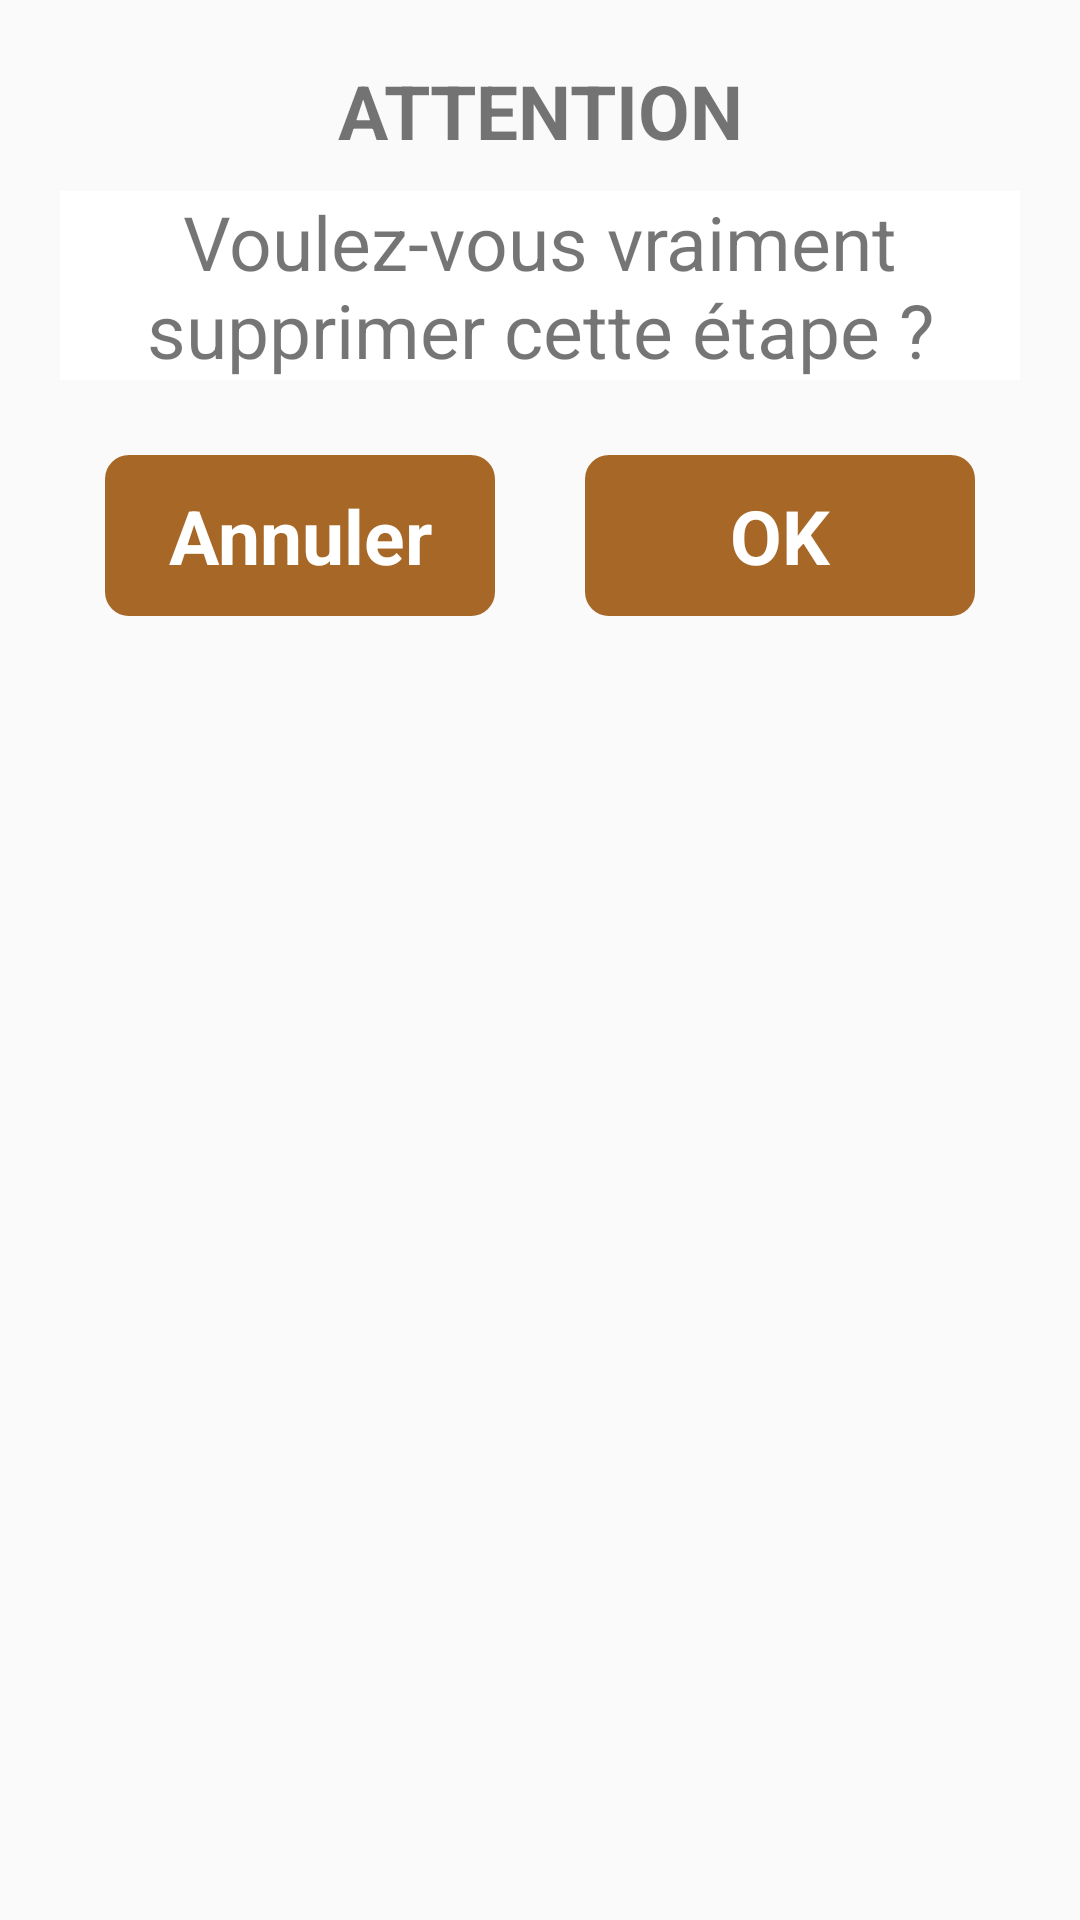

Reconstruct the res/layout file that produces this screen, plus the resources it refers to.
<!-- AndroidManifest.xml: application theme AppTheme -->
<!-- res/layout/popup_step_delete_confirmation.xml -->
<?xml version="1.0" encoding="utf-8"?>
<androidx.constraintlayout.widget.ConstraintLayout xmlns:android="http://schemas.android.com/apk/res/android"
    xmlns:app="http://schemas.android.com/apk/res-auto"
    android:layout_width="match_parent"
    android:layout_height="wrap_content"
    android:layout_margin="5dp"
    android:background="@drawable/shape_rectangle_white"
    android:padding="20dp">

    <TextView
        android:id="@+id/title"
        android:layout_width="match_parent"
        android:layout_height="wrap_content"
        android:gravity="center"
        android:text="@string/warning"
        android:textAllCaps="true"
        android:textSize="@dimen/title_text_size"
        android:textStyle="bold"
        app:layout_constraintTop_toTopOf="parent" />

    <TextView
        android:id="@+id/message"
        android:layout_width="match_parent"
        android:layout_height="wrap_content"
        android:layout_marginTop="10dp"
        android:background="@android:color/white"
        android:gravity="center"
        android:text="@string/step_delete_confirmation"
        android:textSize="@dimen/title_text_size"
        app:layout_constraintTop_toBottomOf="@+id/title" />

    <LinearLayout
        android:layout_width="match_parent"
        android:layout_height="wrap_content"
        android:layout_marginTop="10dp"
        android:orientation="horizontal"
        app:layout_constraintLeft_toLeftOf="parent"
        app:layout_constraintRight_toRightOf="parent"
        app:layout_constraintTop_toBottomOf="@+id/message">

        <TextView
            android:id="@+id/cancel_delete_step"
            android:layout_width="0dp"
            android:layout_height="wrap_content"
            android:layout_margin="15dp"
            android:layout_marginTop="4dp"
            android:layout_weight="1"
            android:background="@drawable/shape_rectangle_pink"
            android:gravity="center"
            android:padding="10dp"
            android:text="@string/cancel"
            android:textColor="@android:color/white"
            android:textSize="@dimen/title_text_size"
            android:textStyle="bold" />

        <TextView
            android:id="@+id/ok_delete_step"
            android:layout_width="0dp"
            android:layout_height="wrap_content"
            android:layout_margin="15dp"
            android:layout_marginTop="4dp"
            android:layout_weight="1"
            android:background="@drawable/shape_rectangle_pink"
            android:gravity="center"
            android:padding="10dp"
            android:text="@string/ok"
            android:textColor="@android:color/white"
            android:textSize="@dimen/title_text_size"
            android:textStyle="bold" />

    </LinearLayout>

</androidx.constraintlayout.widget.ConstraintLayout>
<!-- resources referenced by this layout -->
<resources>
  <dimen name="title_text_size">25sp</dimen>
  <!-- drawable shape_rectangle_pink (drawable) -->
  <?xml version="1.0" encoding="utf-8"?>
  <layer-list xmlns:android="http://schemas.android.com/apk/res/android">
      <item>
          <shape
              android:shape="rectangle">
              <solid android:color="@color/colorAccent"/>
              <corners android:radius="8dp"/>
          </shape>
      </item>
  </layer-list>
  <string name="cancel">Annuler</string>
  <string name="ok">OK</string>
  <string name="step_delete_confirmation">Voulez-vous vraiment supprimer cette étape ?</string>
  
      //Stitch
  <string name="warning">Attention</string>
  <style name="AppTheme" parent="Theme.AppCompat.Light.NoActionBar">
          
          <item name="colorPrimary">@color/colorPrimary</item>
          <item name="colorPrimaryDark">@color/colorPrimaryDark</item>
          <item name="colorAccent">@color/colorAccent</item>
  
          <item name="android:editTextStyle">@style/customEdittext</item>
      </style>
  <color name="colorAccent">#a76726</color>
  <color name="colorPrimary">#a76726</color>
  <color name="colorPrimaryDark">#303952</color>
  <style name="customEdittext" parent="@android:style/Widget.EditText">
          <item name="android:background">@drawable/shape_edittext_background</item>
          <item name="android:paddingBottom">5dp</item>
          <item name="android:paddingTop">5dp</item>
          <item name="android:paddingLeft">10dp</item>
          <item name="android:paddingRight">10dp</item>
          <item name="android:textSize">@dimen/title_text_size</item>
          <item name="android:textStyle">italic</item>
      </style>
  <!-- drawable shape_edittext_background (drawable) -->
  <?xml version="1.0" encoding="utf-8"?>
  <layer-list xmlns:android="http://schemas.android.com/apk/res/android">
      <item>
          <shape
              android:shape="rectangle">
              <solid android:color="@android:color/white" />
              <stroke android:width="1dp" android:color="@color/colorPrimary"/>
              <corners android:radius="8dp"/>
          </shape>
      </item>
  </layer-list>
</resources>
